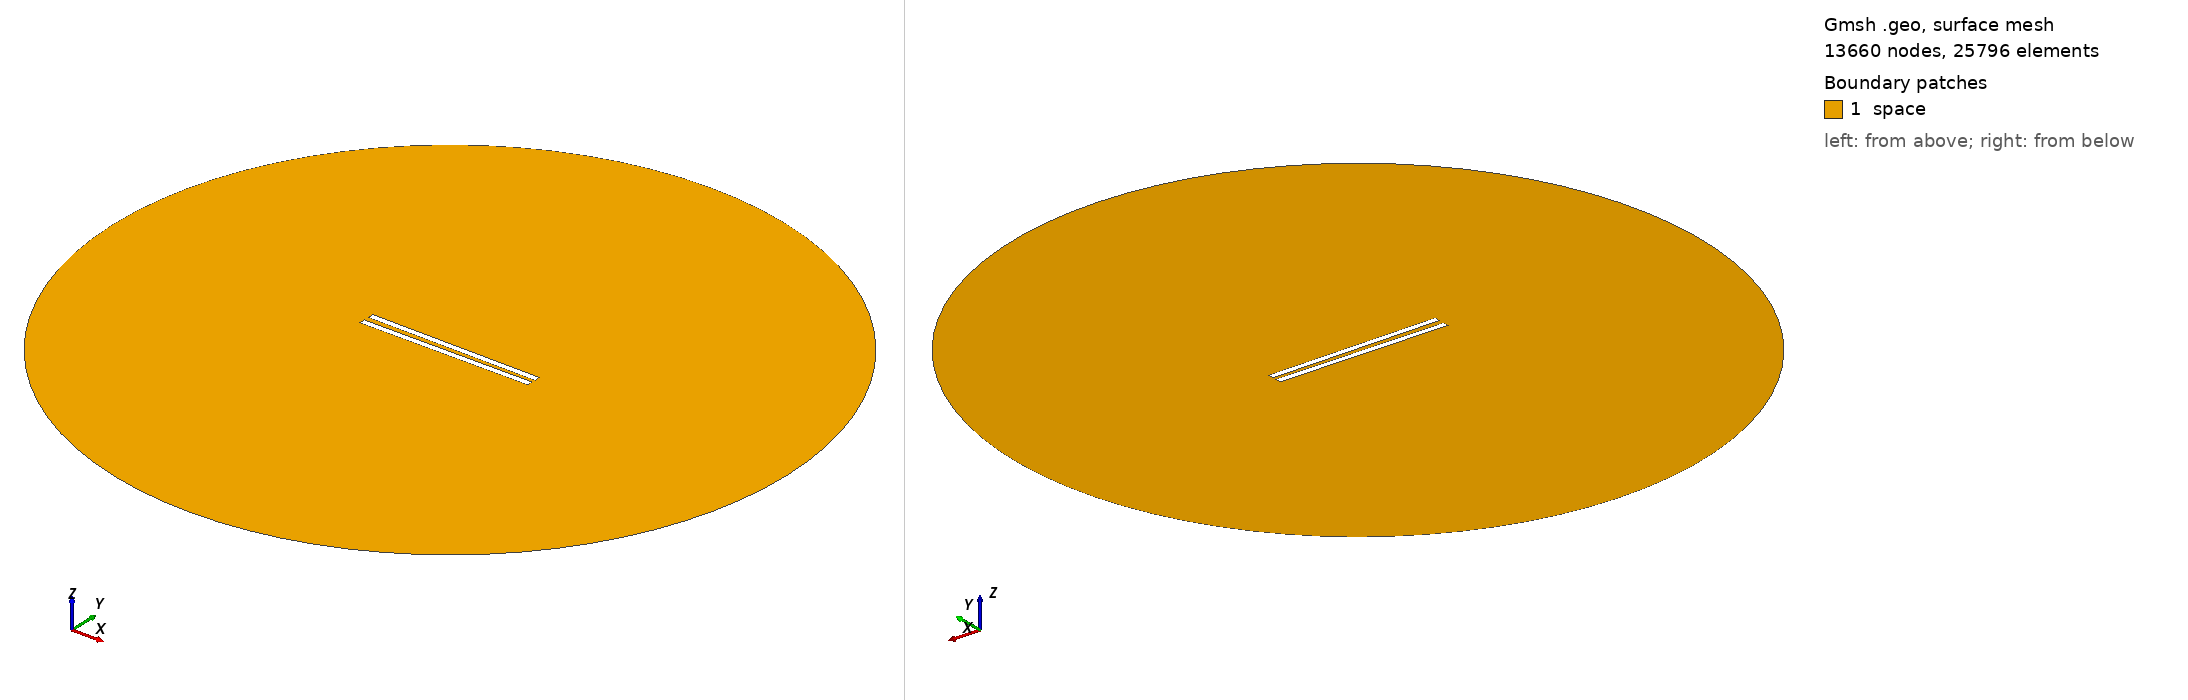

Gmsh geometry script, surface-meshed: 13660 nodes, 25796 surface elements. Boundary patches (legend numbers): 1 space. Left view from above one corner, right view from below the opposite corner. Legend entries are the model's physical surfaces. The drawing asked Gmsh for element sizes between 1% and 20% of the model's largest extent; the script's own settings can give other sizes.

=== 298.geo (drawn) ===
// Set the geometry kernel
SetFactory("OpenCASCADE");

//---------------------------------------
// Rectangles
//---------------------------------------

// Rectangle 1 (top)
Point(1) = {-49.78888888888889, 1.25, 0, 1.0};
Point(2) = {49.78888888888889, 1.25, 0, 1.0};
Point(3) = {49.78888888888889, 4.8277777777777775, 0, 1.0};
Point(4) = {-49.78888888888889, 4.8277777777777775, 0, 1.0};

Line(1) = {1, 2};
Line(2) = {2, 3};
Line(3) = {3, 4};
Line(4) = {4, 1};

Line Loop(1) = {1, 2, 3, 4};
Plane Surface(1) = {1};

Rotate { {0, 0, 1}, {0,  1.25,  0}, -0.01 } {
  Surface{1};
}

// Rectangle 2 (bottom)
Point(5) = {-49.78888888888889, -1.25, 0, 1.0};
Point(6) = {49.78888888888889, -1.25, 0, 1.0};
Point(7) = {49.78888888888889, -4.8277777777777775, 0, 1.0};
Point(8) = {-49.78888888888889, -4.8277777777777775, 0, 1.0};

Line(5) = {5, 6};
Line(6) = {6, 7};
Line(7) = {7, 8};
Line(8) = {8, 5};

Line Loop(2) = {5, 6, 7, 8};
Plane Surface(2) = {2}; 


//---------------------------------------
// Circle
//---------------------------------------

// Define points
Point(9) = {0, 0, 0};        // Center
Point(10) = {200, 0, 0};     // Start point
Point(11) = {0, 200, 0};     // 90 degrees
Point(12) = {-200, 0, 0};    // 180 degrees
Point(13) = {0, -200, 0};    // 270 degrees

// Define circle arcs (each needs start, center, end)
Circle(9) = {10, 9, 11};
Circle(10) = {11, 9, 12};
Circle(11) = {12, 9, 13};
Circle(12) = {13, 9, 10};

// Define curve loop and surface if needed
Curve Loop(3) = {9, 10, 11, 12};
Surface(3) = {3};

// Subtract Rectangles from Circle
BooleanDifference{ Surface{3}; Delete; }{ Surface{1}; Surface{2}; Delete; }

//---------------------------------------
// Transfinite Lines and Surface
//---------------------------------------
r = 7;
Transfinite Line {1, 3} = 50*r Using Progression 1;
Transfinite Line {2, 4} = 2*r Using Progression 1;
Transfinite Line {5, 7} = 50*r Using Progression 1;
Transfinite Line {6, 8} = 2*r Using Progression 1;
Transfinite Line {9, 10, 11, 12} = 20 Using Progression 1;

//---------------------------------------
// Define Physical Groups
//---------------------------------------                

//--- Physical Curves
// Physical groups for boundaries
Physical Line("force_segment", 10) = {1};
Physical Line("upper_plate", 11) = {2, 3, 4};
Physical Line("lower_plate", 12) = {5, 6, 7, 8};
Physical Line("boundary", 20) = {9, 10, 11, 12};

//--- Physical Surfaces
Physical Surface("space", 30) = {3};

//---------------------------------------
// 6. Generate the Mesh
//---------------------------------------
Mesh 2;  // 2D mesh generation
